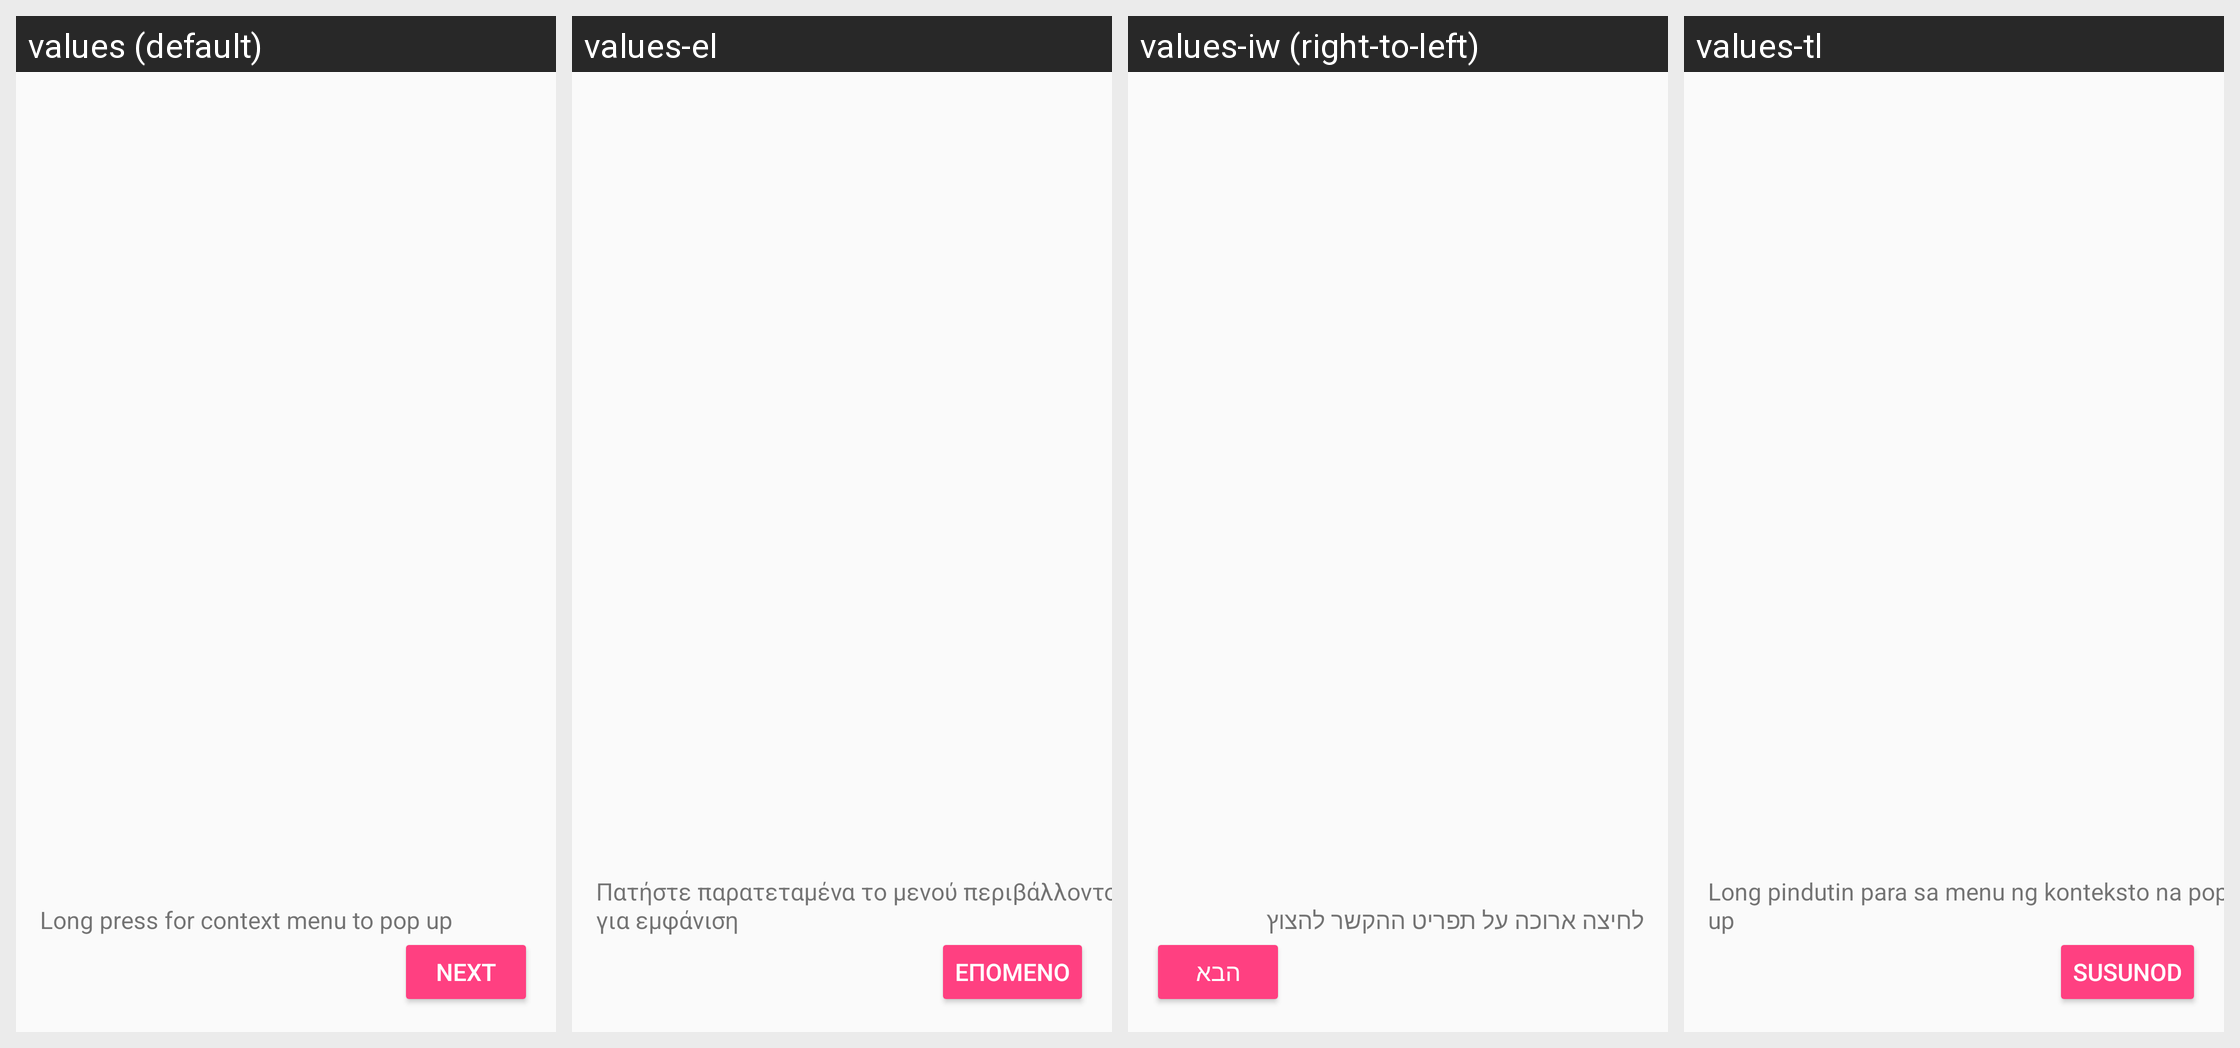

The same Android screen rendered under several of its app's locales, left to right. List the strings drawn on it with the default value and each locale's translation.
Android screen res/layout/fragment_welcome_page5.xml rendered under 4 locales, left to right: values (default), values-el, values-iw (right-to-left), values-tl. Device: Nexus 5 (rendered at 1080×1920; each locale shown at half size, 540×960, under a caption strip naming it); theme AppTheme.
Other locales in the repository, not shown: values-ar, values-fr, values-hi, values-it, values-nl, values-ru, values-zh-rTW.
Strings drawn on this screen, with the default value and each locale's value (text and hints the layout hard-codes, and strings that could not be matched under every locale, appear in the picture but are not listed):

next
  values: Next
  values-el: Επόμενο
  values-iw: הבא
  values-tl: Susunod

long_press
  values: Long press for context menu to pop up
  values-el: Πατήστε παρατεταμένα το μενού περιβάλλοντος για εμφάνιση
  values-iw: לחיצה ארוכה על תפריט ההקשר להצוץ
  values-tl: Long pindutin para sa menu ng konteksto na pop up
